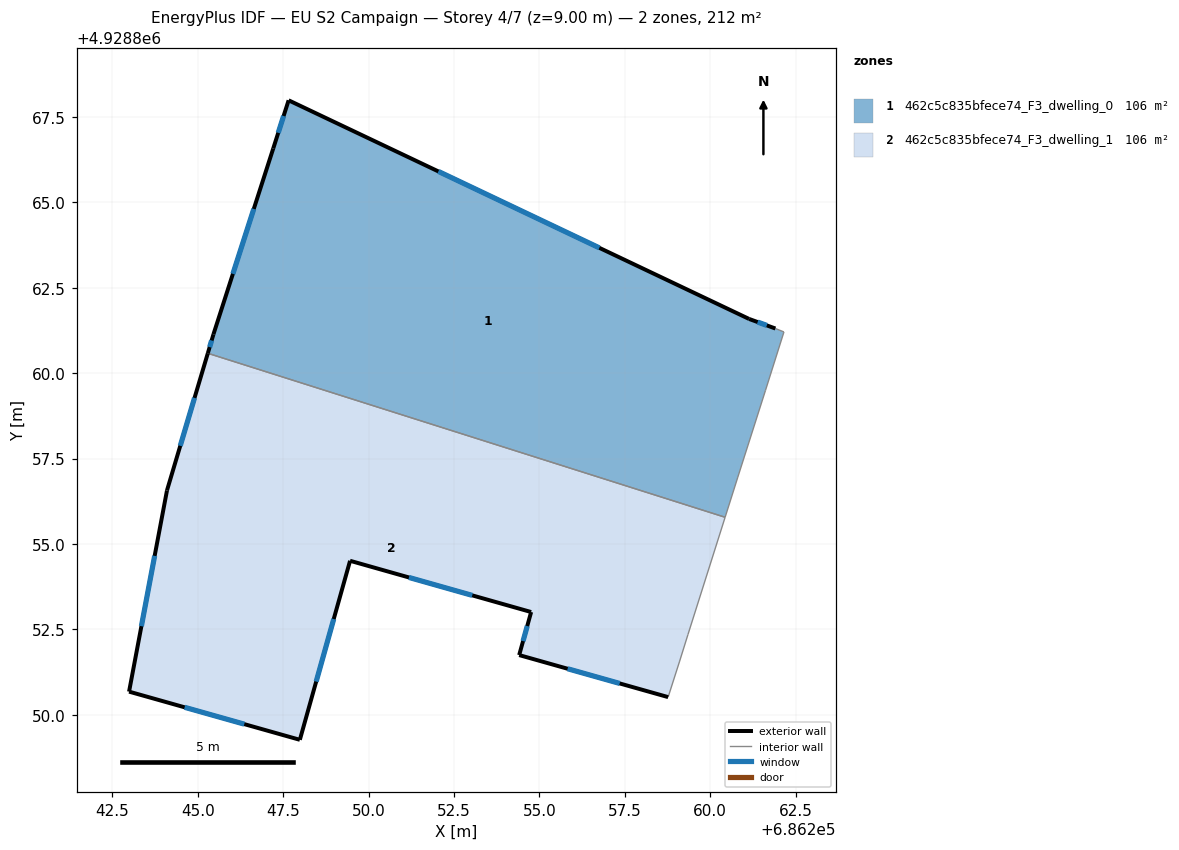
=== STOREY PLAN SPEC (per zone: floor XY polygon, exterior-wall plan segments, windows/doors) ===
zone 1: 462c5c835bfece74_F3_dwelling_0  (106.2 m²)
  floor: (686260.44, 4928855.78) (686260.81, 4928856.96) (686261.62, 4928859.50) (686262.16, 4928861.21) (686261.91, 4928861.31) (686261.14, 4928861.59) (686247.66, 4928867.99) (686247.21, 4928866.58) (686245.46, 4928861.14) (686245.29, 4928860.58)
  exterior wall: (686247.66, 4928867.99) – (686261.14, 4928861.59)  [14.9 m]
    window: (686252.04, 4928865.91) – (686256.76, 4928863.67)  [5.5 m²]
  exterior wall: (686261.14, 4928861.59) – (686261.91, 4928861.31)  [0.8 m]
    window: (686261.39, 4928861.50) – (686261.66, 4928861.40)  [0.3 m²]
  exterior wall: (686245.30, 4928860.58) – (686245.46, 4928861.14)  [0.6 m]
    window: (686245.35, 4928860.76) – (686245.41, 4928860.96)  [0.2 m²]
  exterior wall: (686245.46, 4928861.14) – (686247.21, 4928866.58)  [5.7 m]
    window: (686246.03, 4928862.91) – (686246.64, 4928864.81)  [2.1 m²]
  exterior wall: (686247.21, 4928866.58) – (686247.66, 4928867.99)  [1.5 m]
    window: (686247.36, 4928867.04) – (686247.51, 4928867.53)  [0.5 m²]
  interior walls: 5
zone 2: 462c5c835bfece74_F3_dwelling_1  (106.2 m²)
  floor: (686258.77, 4928850.52) (686259.10, 4928851.55) (686259.35, 4928852.35) (686260.44, 4928855.78) (686245.29, 4928860.58) (686244.10, 4928856.57) (686242.99, 4928850.68) (686247.99, 4928849.27) (686249.46, 4928854.51) (686254.76, 4928853.01) (686254.41, 4928851.75)
  exterior wall: (686247.99, 4928849.27) – (686242.99, 4928850.68)  [5.2 m]
    window: (686246.36, 4928849.73) – (686244.62, 4928850.22)  [1.9 m²]
  exterior wall: (686242.99, 4928850.68) – (686244.10, 4928856.57)  [6.0 m]
    window: (686243.35, 4928852.59) – (686243.74, 4928854.65)  [2.2 m²]
  exterior wall: (686244.10, 4928856.57) – (686245.30, 4928860.58)  [4.2 m]
    window: (686244.49, 4928857.87) – (686244.91, 4928859.28)  [1.5 m²]
  exterior wall: (686258.77, 4928850.52) – (686254.41, 4928851.75)  [4.5 m]
    window: (686257.35, 4928850.92) – (686255.83, 4928851.35)  [1.7 m²]
  exterior wall: (686254.41, 4928851.75) – (686254.76, 4928853.01)  [1.3 m]
    window: (686254.52, 4928852.16) – (686254.65, 4928852.60)  [0.5 m²]
  exterior wall: (686254.76, 4928853.01) – (686249.46, 4928854.51)  [5.5 m]
    window: (686253.04, 4928853.50) – (686251.18, 4928854.02)  [2.0 m²]
  exterior wall: (686249.46, 4928854.51) – (686247.99, 4928849.27)  [5.4 m]
    window: (686248.98, 4928852.80) – (686248.47, 4928850.97)  [2.0 m²]
  interior walls: 4

=== DERIVED (storey summary) ===
Building: EU S2 Campaign
Storey: 4 of 7  (floor level z = 9.00 m)
Storey gross floor area: 212.5 m²
Zones on this storey: 2
  - 462c5c835bfece74_F3_dwelling_0: floor 106.2 m²; exterior wall 23.5 m (70.5 m²); 5 window(s) 8.6 m²; WWR 12.2%
  - 462c5c835bfece74_F3_dwelling_1: floor 106.2 m²; exterior wall 32.2 m (96.5 m²); 7 window(s) 11.8 m²; WWR 12.2%
Zone adjacency (shared interzone walls):
  - 462c5c835bfece74_F3_dwelling_0 ↔ 462c5c835bfece74_F3_dwelling_1